9-way image classification set "images" from GitHub (RuikeYuan/partvision); label vocabulary: alternator, brake disc, headlight left, headlight right, side mirror left, side mirror right, taillight left, taillight right, wheel rim.

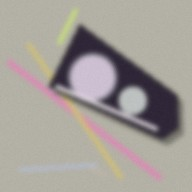
Label: headlight left

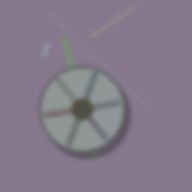
Label: wheel rim

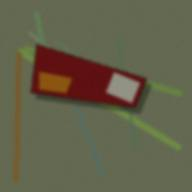
Label: taillight left

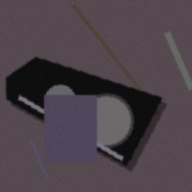
Label: headlight right

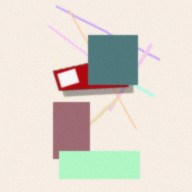
Label: taillight right

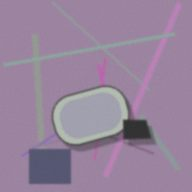
Label: side mirror left
